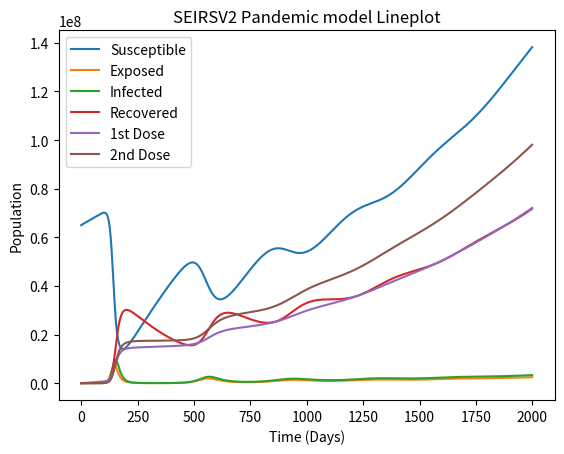

Source code (Python):
import numpy as np
import pandas as pd
import matplotlib.pyplot as plt
from time import sleep

class SEIRSV2_Model():

    def __init__(self):
        
        self.T_final = 2000
        self.S_initial = 65000000
        self.E_inital = 1
        self.population = self.S_initial + self.E_inital

        self.ExposureRate = 0.211           #S to E
        self.ExposureRateV1 = 0.1             #V1 to E
        self.ExposureRateV2 = 0.05             #V2 to E
        self.RecoveryRate = 1/12            #I to R
        self.RecoveryRateV1 = 0.05             #I to V1 
        self.RecoveryRateV2 = 0.05             #I to V2
        self.ImmunityLossRate = 1/365       #R to S
        self.InfectionRate = 1/4            #E to I
        self.BirthRate = 0.001              #units
        self.DeathRate = 0.0001             #units
        self.COVIDDeathRate = 0.001             #units
        self.VaccinationRate1 = 0.0001           #units
        self.VaccinationRate2 = 0.0001           #units

    def NumInt(self):

        S ,I, E ,R, V1, V2, T, D = [self.S_initial], [0], [self.E_inital], [0], [0], [0], [0], [0]

        for n in np.arange(0, self.T_final):
            
            dS = (self.BirthRate*self.population) - self.ExposureRate*((I[n] + E[n])/self.population)*S[n] \
                + self.ImmunityLossRate*R[n] - self.DeathRate*S[n] - self.VaccinationRate1*S[n]

            dE = self.ExposureRate*((I[n] + E[n])/self.population)*S[n] - self.InfectionRate*E[n] - self.DeathRate*E[n] \
                + self.ExposureRateV1*((I[n] + E[n])/self.population)*V1[n] + self.ExposureRateV2*((I[n] + E[n])/self.population)*V2[n]

            dI = self.InfectionRate*E[n] - self.RecoveryRate*I[n] - self.COVIDDeathRate*I[n] \
                - self.RecoveryRateV1*I[n] - self.RecoveryRateV2*I[n]

            dR = self.RecoveryRate*I[n] - self.ImmunityLossRate*R[n] - self.DeathRate*R[n] \
                 - self.VaccinationRate1*R[n]

            dV1 = self.VaccinationRate1*S[n] + self.VaccinationRate1*R[n] - self.VaccinationRate2*V1[n] \
                 - self.ExposureRateV1*((I[n] + E[n])/self.population)*V1[n] - self.DeathRate*V1[n] + self.RecoveryRateV1*I[n]

            dV2 = self.VaccinationRate2*V1[n] - self.DeathRate*V2[n] - self.ExposureRateV2*((I[n] + E[n])/self.population)*V2[n] \
                + self.RecoveryRateV2*I[n]

            COVIDDeaths = self.COVIDDeathRate*I[n]
            self.population += dS + dE + dI + dR + dV1 + dV2

            S.append(S[n] + dS)
            E.append(E[n] + dE)
            I.append(I[n] + dI)
            R.append(R[n] + dR)
            V1.append(V1[n] + dV1)
            V2.append(V2[n] + dV2)

            D.append(COVIDDeaths)     
            T.append(n)

        print("Final Population: ", int(self.population))
        print("Percentage Vaccinated:",str(100*V2[-1]/self.population) + "%")
        print("Total Deaths: ", int(D[-1]))
        return S, E, I , R, V1, V2, D, T

    def StackPlot(self):
        S, E, I, R, V1, V2, D, T = self.NumInt()
        plt.stackplot(T, S, E, I, R, V1, V2,  labels=["Susceptible","Exposed","Infected","Recovered","1st Dose", "2nd Dose"])
        plt.xlabel("Time (Days)")
        plt.ylabel("Population")
        plt.xlim(0,self.T_final)
        plt.ylim(0,self.population)
        plt.title("SEIRSV2 Pandemic model StackPlot")
        plt.legend()
        plt.show()

    def LinePlot(self):
        S, E, I, R, V1, V2, D, T = self.NumInt()
        plt.plot(T, S, label="Susceptible")
        plt.plot(T, E, label="Exposed")
        plt.plot(T, I, label="Infected")
        plt.plot(T, R, label="Recovered")
        plt.plot(T, V1, label="1st Dose")
        plt.plot(T, V2, label="2nd Dose")
        plt.xlabel("Time (Days)")
        plt.ylabel("Population")
        plt.title("SEIRSV2 Pandemic model Lineplot")
        plt.legend()
        plt.show()

    def InfectionsPlot(self):
        S, E, I, R, V1, V2, D, T = self.NumInt()
        plt.plot(T, np.array(E) + np.array(I), label="Infections")
        plt.xlabel("Time (Days)")
        plt.ylabel("Infections from COVID-19")
        plt.title("SEIRSV2 Pandemic model Deaths")
        plt.show()

    def DeathsPlot(self):
        S, E, I, R, V1, V2, D, T = self.NumInt()
        plt.plot(T, D, label="Deaths", c='k')
        plt.xlabel("Time (Days)")
        plt.ylabel("Deaths from COVID-19")
        plt.title("SEIRSV2 Pandemic model Deaths")
        plt.show()

    def PieChart(self):
        S, E, I, R, V1, V2, D, T = self.NumInt()
        data = np.array([S[-1], E[-1], I[-1], R[-1], V1[-1], V2[-1]])
        l = ["Susceptible","Exposed", "Infected", "Recovered", "1st Dose", "2nd Dose"]
        plt.pie(data, labels=l)
        plt.title("SEIRSV2 Pandemic model Final State")
        plt.show()

    def VectorField(self):
        s,i,e,r = np.meshgrid(np.linspace(1,self.population,25),\
                              np.linspace(1,self.population,25),\
                              np.linspace(1,self.population,25),\
                              np.linspace(1,self.population,25))

        dS = (self.BirthRate*self.population) - self.ExposureRate*((i + e)/self.population)*s \
                + self.ImmunityLossRate*r - self.DeathRate*s - self.VaccinationRate1*s

        dI = self.InfectionRate*e - self.RecoveryRate*i - self.COVIDDeathRate*i \
                - self.RecoveryRateV1*i - self.RecoveryRateV2*i
        
        plt.quiver(s,i,dS,dI)
        plt.xlabel("Susceptible")
        plt.ylabel("Infected")
        plt.title("SEIRSV2 vector field")
        plt.show()


    def ASCII_line(self):
        simtime = 10
        sim = np.array(["*","S","S","S","S","S","E","S","S","S","S","*"])
        
        for j in range(0,simtime):
            print(str(j), sim)

            newsim = sim.copy()
            for n in range(len(sim)-1):
                if sim[n] == "S":
                    if sim[n+1] == "E" or sim[n-1] == "E":
                        newsim[n] = "E"

            sim = newsim
            
    

    def ASCII_grid(self):
        simtime = 10
        sim = np.array([["*","*","*","*","*","*","*","*","*","*","*","*"],
                        ["*","S","S","S","S","S","S","S","S","S","S","*"],
                        ["*","S","S","S","S","S","S","S","S","S","S","*"],
                        ["*","S","S","S","S","S","S","S","S","S","S","*"],
                        ["*","S","S","S","S","S","S","S","S","S","S","*"],
                        ["*","S","S","S","S","S","S","S","S","S","S","*"],
                        ["*","S","S","S","S","S","E","S","S","S","S","*"],
                        ["*","S","S","S","S","S","S","S","S","S","S","*"],
                        ["*","S","S","S","S","S","S","S","S","S","S","*"],
                        ["*","S","S","S","S","S","S","S","S","S","S","*"],
                        ["*","S","S","S","S","S","S","S","S","S","S","*"],
                        ["*","*","*","*","*","*","*","*","*","*","*","*"],])

        for j in range(0,simtime):
            print()
            print(str(j))
            print(sim)
            newsim = sim.copy()

            for x in range(len(sim[0])-1):
                for y in range(len(sim[0])-1):
                    if sim[x,y] == "S":
                        if sim[y,x+1] == "E" or sim[y,x-1] == "E" \
                        or sim[y+1,x] == "E"or sim[y-1,x] == "E":

                            newsim[x][y] = "E"

            sim = newsim

if __name__ == "__main__":
    SEIRSV2 = SEIRSV2_Model()
    SEIRSV2.LinePlot()